The GitHub repository farisea/my_rUBot_mecanum contains a labelled image folder "traffic_sign_dataset_clase" with 6 categories: forbidden, give way, left, nothing, right, stop. Examples follow, each with its label.

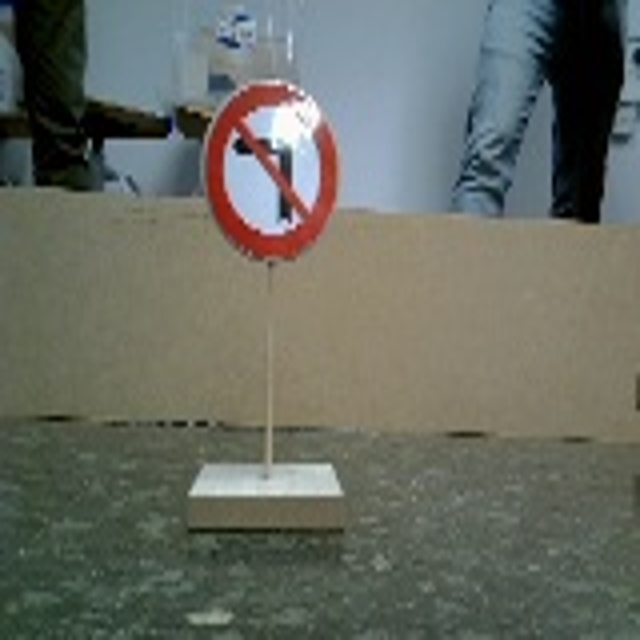
Label: right

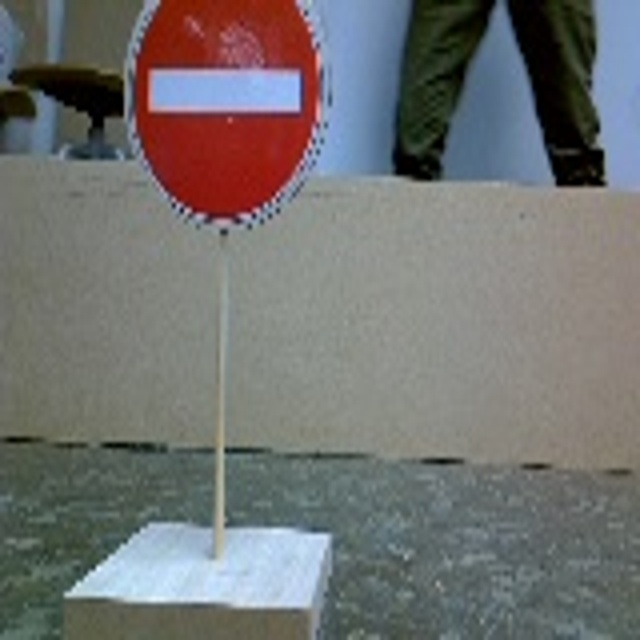
Label: forbidden

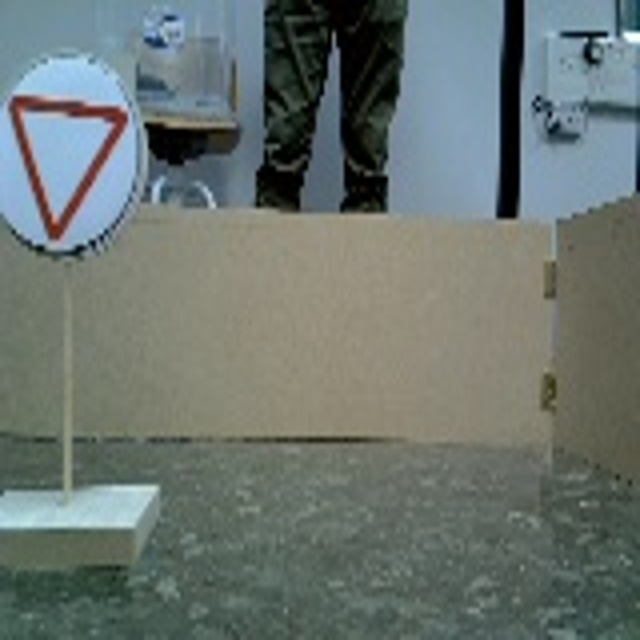
Label: give way

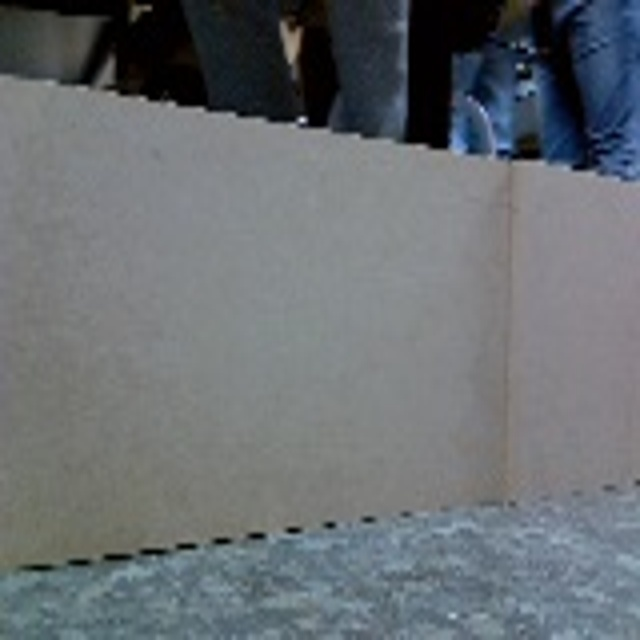
Label: nothing

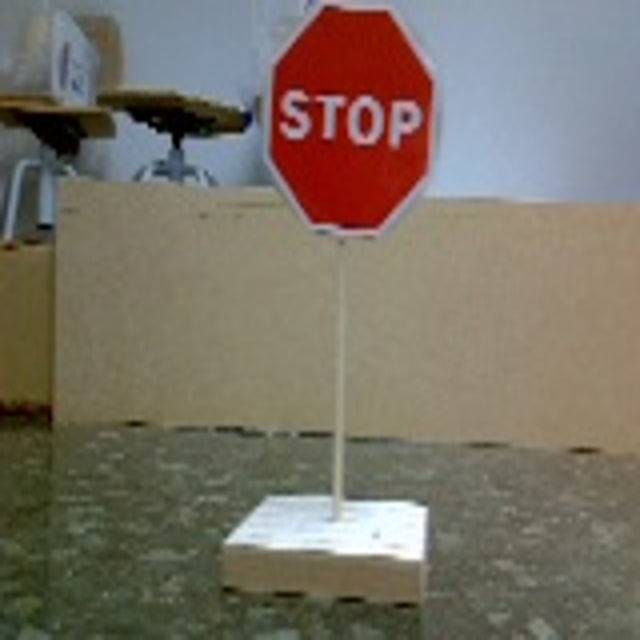
Label: stop

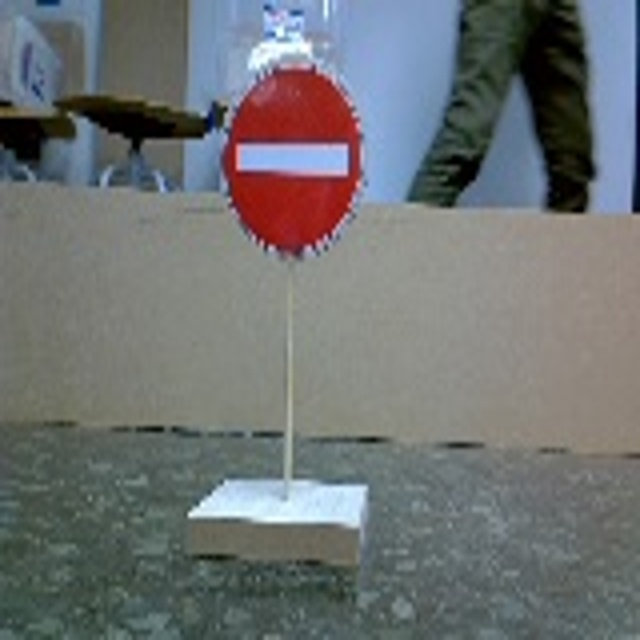
Label: forbidden
